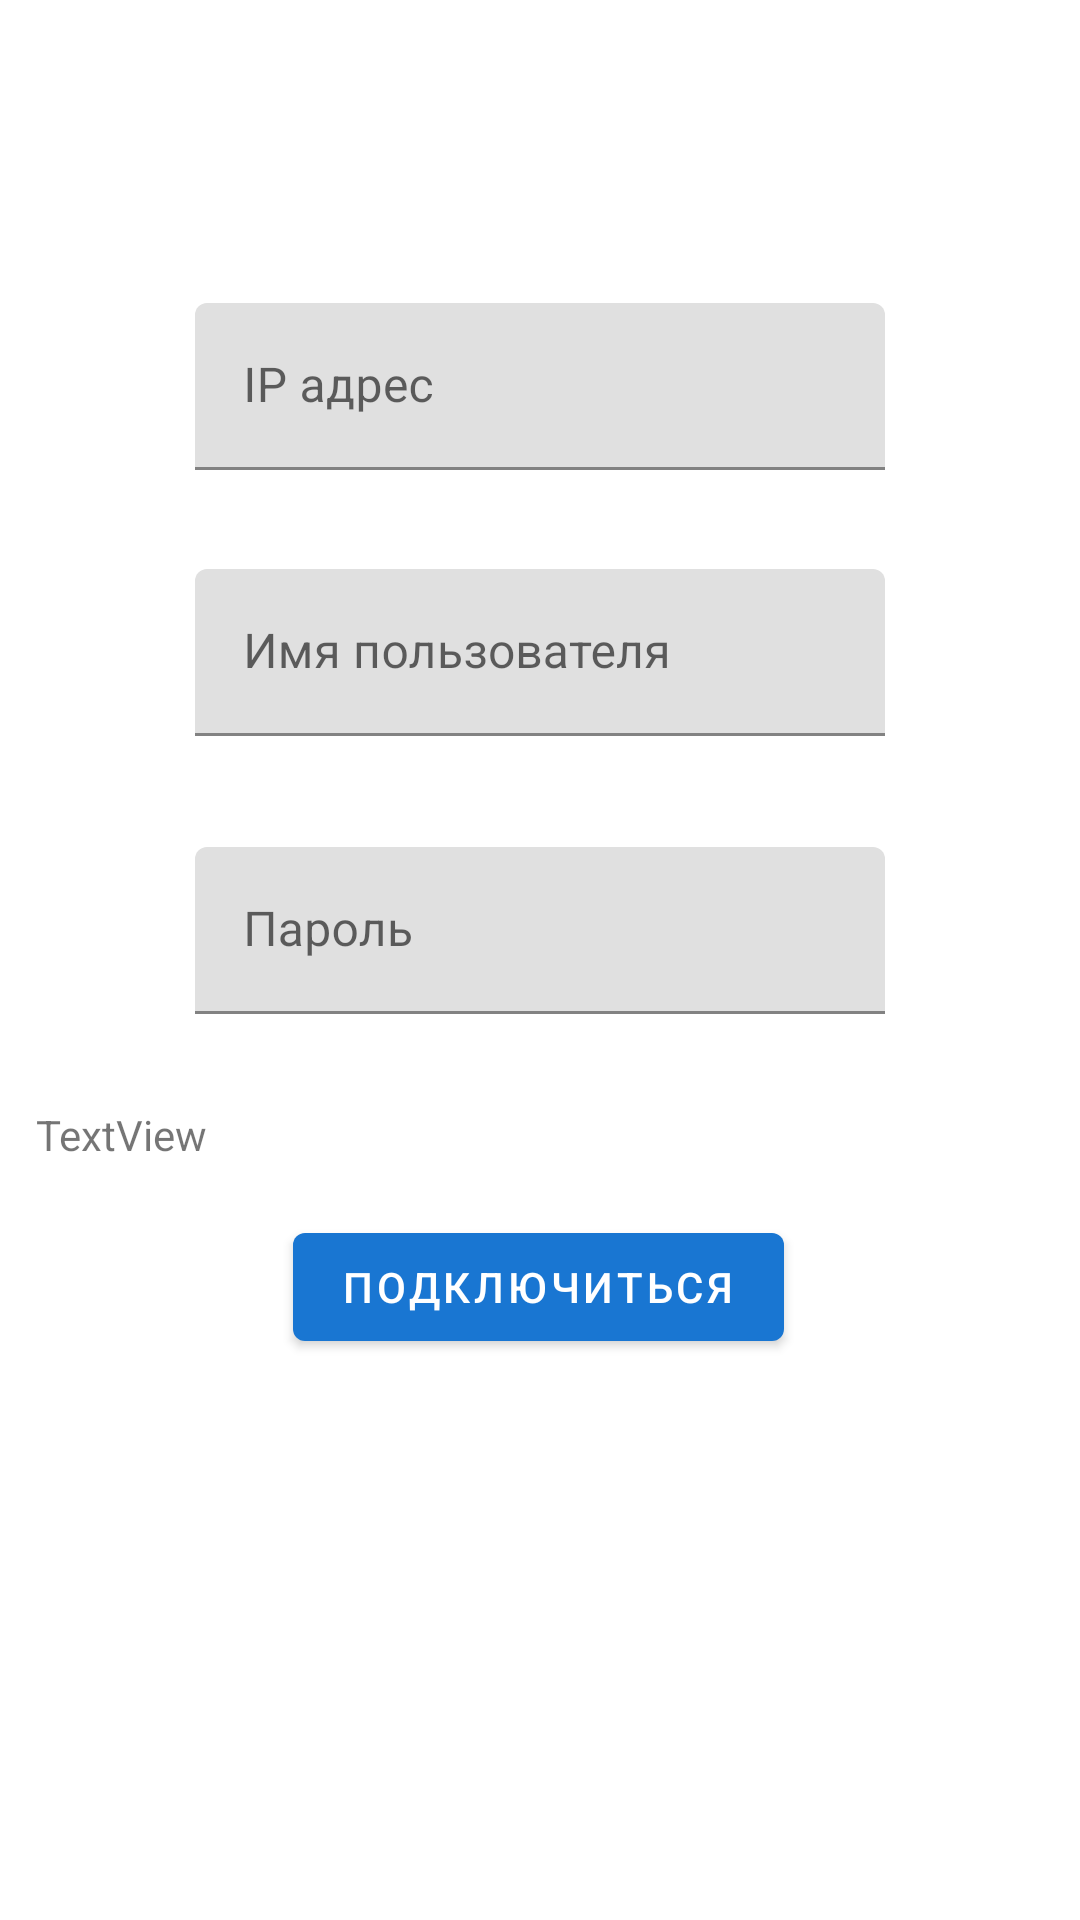

Produce the Android XML layout that renders to this screen, including the resource entries it uses.
<!-- AndroidManifest.xml: application theme AppTheme -->
<!-- res/layout/activity_login.xml -->
<?xml version="1.0" encoding="utf-8"?>
<androidx.constraintlayout.widget.ConstraintLayout xmlns:android="http://schemas.android.com/apk/res/android"
    xmlns:app="http://schemas.android.com/apk/res-auto"
    xmlns:tools="http://schemas.android.com/tools"
    android:layout_width="match_parent"
    android:layout_height="match_parent"
    tools:context=".LoginActivity"
    style="@style/Theme.Design.NoActionBar">

    <com.google.android.material.textfield.TextInputLayout
        android:id="@+id/textInputLayout"
        android:layout_width="0dp"
        android:layout_height="wrap_content"
        android:layout_marginStart="1dp"
        android:layout_marginTop="101dp"
        android:layout_marginEnd="1dp"
        android:layout_marginBottom="193dp"
        app:layout_constraintBottom_toTopOf="@+id/textViewConnStatus"
        app:layout_constraintEnd_toEndOf="parent"
        app:layout_constraintStart_toStartOf="parent"
        app:layout_constraintTop_toTopOf="parent">

        <com.google.android.material.textfield.TextInputEditText
            android:id="@+id/textInputIP"
            android:layout_width="match_parent"
            android:layout_height="wrap_content"
            android:layout_marginLeft="64dp"
            android:layout_marginRight="64dp"
            android:hint="@string/hintIP" />
    </com.google.android.material.textfield.TextInputLayout>

    <com.google.android.material.textfield.TextInputLayout
        android:id="@+id/textInputLayout2"
        android:layout_width="0dp"
        android:layout_height="wrap_content"
        android:layout_marginStart="1dp"
        android:layout_marginTop="33dp"
        android:layout_marginEnd="1dp"
        app:layout_constraintEnd_toEndOf="parent"
        app:layout_constraintStart_toStartOf="parent"
        app:layout_constraintTop_toBottomOf="@+id/textInputLayout">

        <com.google.android.material.textfield.TextInputEditText
            android:id="@+id/textInputLogin"
            android:layout_width="match_parent"
            android:layout_height="wrap_content"
            android:layout_marginLeft="64dp"
            android:layout_marginRight="64dp"
            android:hint="@string/hintlogin" />
    </com.google.android.material.textfield.TextInputLayout>

    <com.google.android.material.textfield.TextInputLayout
        android:id="@+id/textInputLayout3"
        android:layout_width="0dp"
        android:layout_height="wrap_content"
        android:layout_marginStart="1dp"
        android:layout_marginTop="37dp"
        android:layout_marginEnd="1dp"
        app:layout_constraintEnd_toEndOf="parent"
        app:layout_constraintStart_toStartOf="parent"
        app:layout_constraintTop_toBottomOf="@+id/textInputLayout2"
        app:passwordToggleEnabled="false">

        <com.google.android.material.textfield.TextInputEditText
            android:id="@+id/textInputPassword"
            android:layout_width="match_parent"
            android:layout_height="wrap_content"
            android:layout_marginLeft="64dp"
            android:layout_marginRight="64dp"
            android:hint="@string/hintPassw"
            android:inputType="textPassword"
            android:visibility="visible"
            tools:visibility="visible" />
    </com.google.android.material.textfield.TextInputLayout>

    <TextView
        android:id="@+id/textViewConnStatus"
        android:layout_width="match_parent"
        android:layout_height="0dp"
        android:layout_marginStart="12dp"
        android:layout_marginTop="212dp"
        android:text="TextView"
        app:layout_constraintStart_toStartOf="parent"
        app:layout_constraintTop_toBottomOf="@+id/textInputLayout" />

    <com.google.android.material.button.MaterialButton
        android:id="@+id/material_button"
        android:layout_width="wrap_content"
        android:layout_height="wrap_content"
        android:enabled="true"
        android:text="@string/btnConnect"
        app:layout_constraintBottom_toBottomOf="parent"
        app:layout_constraintEnd_toEndOf="parent"
        app:layout_constraintHorizontal_bias="0.498"
        app:layout_constraintStart_toStartOf="parent"
        app:layout_constraintTop_toBottomOf="@+id/textViewConnStatus"
        app:layout_constraintVertical_bias="0.085" />


</androidx.constraintlayout.widget.ConstraintLayout>
<!-- resources referenced by this layout -->
<resources>
  <string name="btnConnect">Подключиться</string>
  <string name="hintIP">IP адрес</string>
  <string name="hintPassw">Пароль</string>
  <string name="hintlogin">Имя пользователя</string>
  <style name="AppTheme" parent="Theme.MaterialComponents.Light">
          
          <item name="colorPrimary">@color/colorMainDark</item>
          <item name="colorPrimaryDark">@color/colorPrimaryDark</item>
          <item name="colorAccent">@color/colorAccent</item>
      </style>
  <color name="colorMainDark">#1976D2</color>
  <color name="colorPrimaryDark">#616161</color>
  <color name="colorAccent">#616161</color>
</resources>
